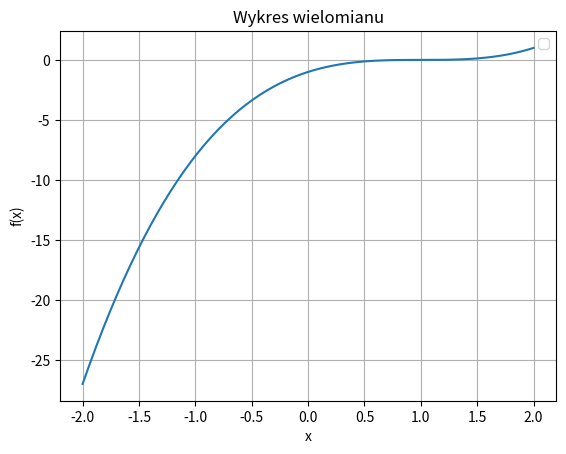
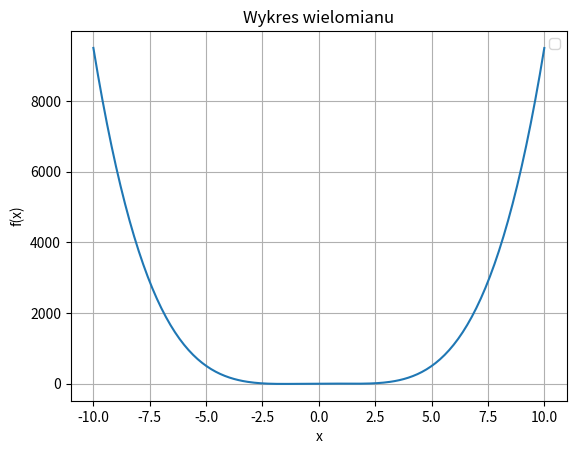

The script that saved these images, in order:
import numpy as np
import matplotlib.pyplot as plt
import sympy as sp


def rysuj_wielomian(wejscie):
    wielomian_str, przedzial_str = wejscie.split(',')
    x_min, x_max = map(float, przedzial_str.split())
    x_val = np.linspace(x_min, x_max, 200)
    y_val = [eval(wielomian_str, {"x": x, "np": np}) for x in x_val]
    plt.plot(x_val, y_val)
    plt.xlabel('x')
    plt.ylabel('f(x)')
    plt.title('Wykres wielomianu')
    plt.legend()
    plt.grid(True)
    plt.show()
    return float(y_val[0]), float(y_val[-1])


def rysuj_wielomian_sympy(wejscie):
    wielomian_str, przedzial_str = wejscie.split(',')
    x_min, x_max = map(float, przedzial_str.split())
    wielomian_str = wielomian_str.replace("sp.", "")
    x = sp.symbols('x')
    wielomian_sym = sp.sympify(wielomian_str)
    wielomian_func = sp.lambdify(x, wielomian_sym, "numpy")
    x_val = np.linspace(x_min, x_max, 200)
    y_val = wielomian_func(x_val)
    plt.plot(x_val, y_val)
    plt.xlabel('x')
    plt.ylabel('f(x)')
    plt.title('Wykres wielomianu')
    plt.legend()
    plt.grid(True)
    plt.show()
    return float(y_val[0]), float(y_val[-1])

if __name__ == "__main__":
    # Przykładowe wywołanie funkcji z eval
    wejscie1 = "x**3 - 3*x**2 + 3*x - 1, -2 2"
    wynik_eval = rysuj_wielomian(wejscie1)
    print("Wynik (eval):", wynik_eval)

    # Przykładowe wywołanie funkcji z SymPy
    wejscie2 = "x**4 - 5*x**2 + 3*sin(x), -10 10"
    wynik_sympy = rysuj_wielomian_sympy(wejscie2)
    print("Wynik (SymPy):", wynik_sympy)
